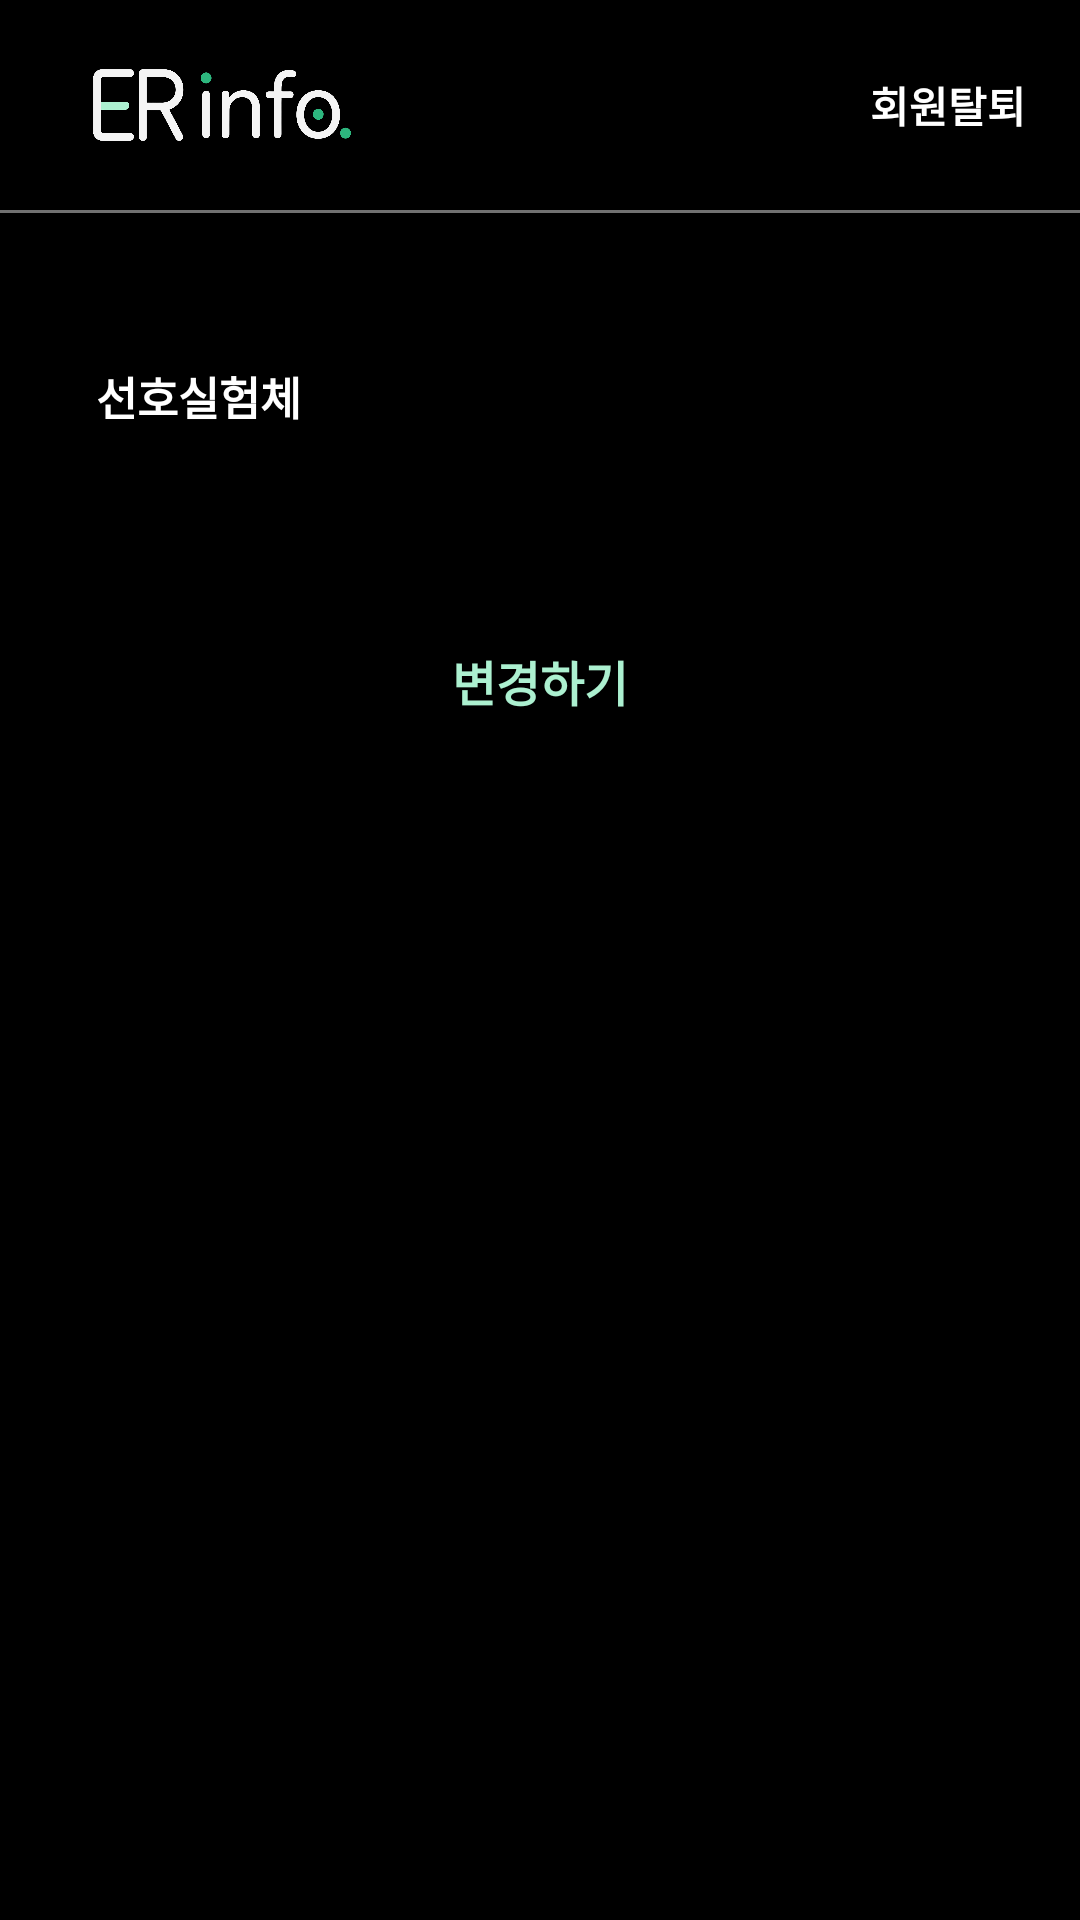

Here is an Android app screen rendered from its layout file. Give the layout XML and the strings, colors and styles it references.
<!-- AndroidManifest.xml: application theme Theme.EternalReturnInfo -->
<!-- res/layout/myprofile_character_dialog.xml -->
<?xml version="1.0" encoding="utf-8"?>
<androidx.constraintlayout.widget.ConstraintLayout xmlns:android="http://schemas.android.com/apk/res/android"
    xmlns:app="http://schemas.android.com/apk/res-auto"
    xmlns:tools="http://schemas.android.com/tools"
    android:layout_width="match_parent"
    android:layout_height="match_parent"
    android:background="@color/black">

    <androidx.appcompat.widget.Toolbar
        android:id="@+id/toolbar"
        android:layout_width="match_parent"
        android:layout_height="70dp"
        android:background="@color/black"
        app:layout_constraintEnd_toEndOf="parent"
        app:layout_constraintStart_toStartOf="parent"
        app:layout_constraintTop_toTopOf="parent">

    <ImageView
        android:id="@+id/myprofile_logo_img"
        android:layout_width="100dp"
        android:layout_height="30dp"
        android:layout_marginLeft="24dp"
        android:background="@drawable/ic_white_logo" />

    <Button
        android:id="@+id/myprofile_delete_btn"
        android:layout_width="wrap_content"
        android:layout_height="wrap_content"
        android:layout_gravity="right"
        android:background="@color/black"
        android:text="회원탈퇴"
        android:textColor="@color/white"
        android:textSize="14dp"
        android:textStyle="bold"
        app:layout_constraintEnd_toEndOf="parent"
        app:layout_constraintTop_toTopOf="parent" />

    </androidx.appcompat.widget.Toolbar>

    <View
        android:id="@+id/myprofile_line_view"
        android:layout_width="0dp"
        android:layout_height="1dp"
        android:background="#717171"
        app:layout_constraintStart_toStartOf="parent"
        app:layout_constraintTop_toBottomOf="@+id/toolbar"/>

    <TextView
        android:id="@+id/myprofile_id_tw"
        android:layout_width="wrap_content"
        android:layout_height="wrap_content"
        android:layout_marginStart="32dp"
        android:layout_marginTop="50dp"
        android:text="선호실험체"
        android:textColor="@color/white"
        android:textSize="15dp"
        android:textStyle="bold"
        app:layout_constraintStart_toStartOf="parent"
        app:layout_constraintTop_toBottomOf="@+id/myprofile_line_view" />

    <Spinner
        android:id="@+id/myprofile_character_sp"
        android:layout_width="0dp"
        android:layout_height="wrap_content"
        android:layout_marginStart="32dp"
        android:layout_marginTop="10dp"
        android:layout_marginEnd="32dp"
        android:background="@drawable/shape_login_btn"
        android:ems="16"
        android:spinnerMode="dropdown"
        android:textColor="@color/white"
        app:layout_constraintEnd_toEndOf="parent"
        app:layout_constraintStart_toStartOf="parent"
        app:layout_constraintTop_toBottomOf="@+id/myprofile_id_tw" />

    <Button
        android:id="@+id/myprofile_select_btn"
        android:layout_width="wrap_content"
        android:layout_height="wrap_content"
        android:layout_marginStart="32dp"
        android:layout_marginTop="50dp"
        android:layout_marginEnd="32dp"
        android:background="@drawable/shape_login_btn"
        android:text="변경하기"
        android:textColor="@color/brand_mint"
        android:textSize="16dp"
        android:textStyle="bold"
        app:layout_constraintEnd_toEndOf="parent"
        app:layout_constraintStart_toStartOf="parent"
        app:layout_constraintTop_toBottomOf="@+id/myprofile_character_sp" />


</androidx.constraintlayout.widget.ConstraintLayout>
<!-- resources referenced by this layout -->
<resources>
  <color name="black">#FF000000</color>
  <color name="brand_mint">#ACF0D0</color>
  <color name="white">#FFFFFFFF</color>
  <!-- drawable ic_white_logo: png bitmap (drawable, 81926 bytes) -->
  <style name="Theme.EternalReturnInfo" parent="Base.Theme.EternalReturnInfo" />
  <style name="Base.Theme.EternalReturnInfo" parent="Theme.AppCompat.DayNight.NoActionBar">
          
  
          
          <item name="windowActionBar">false</item>
          <item name="windowNoTitle">true</item>
          
          <item name="android:windowBackground">@color/black</item>
          
          <item name="android:windowLightStatusBar">false</item>
      </style>
</resources>
